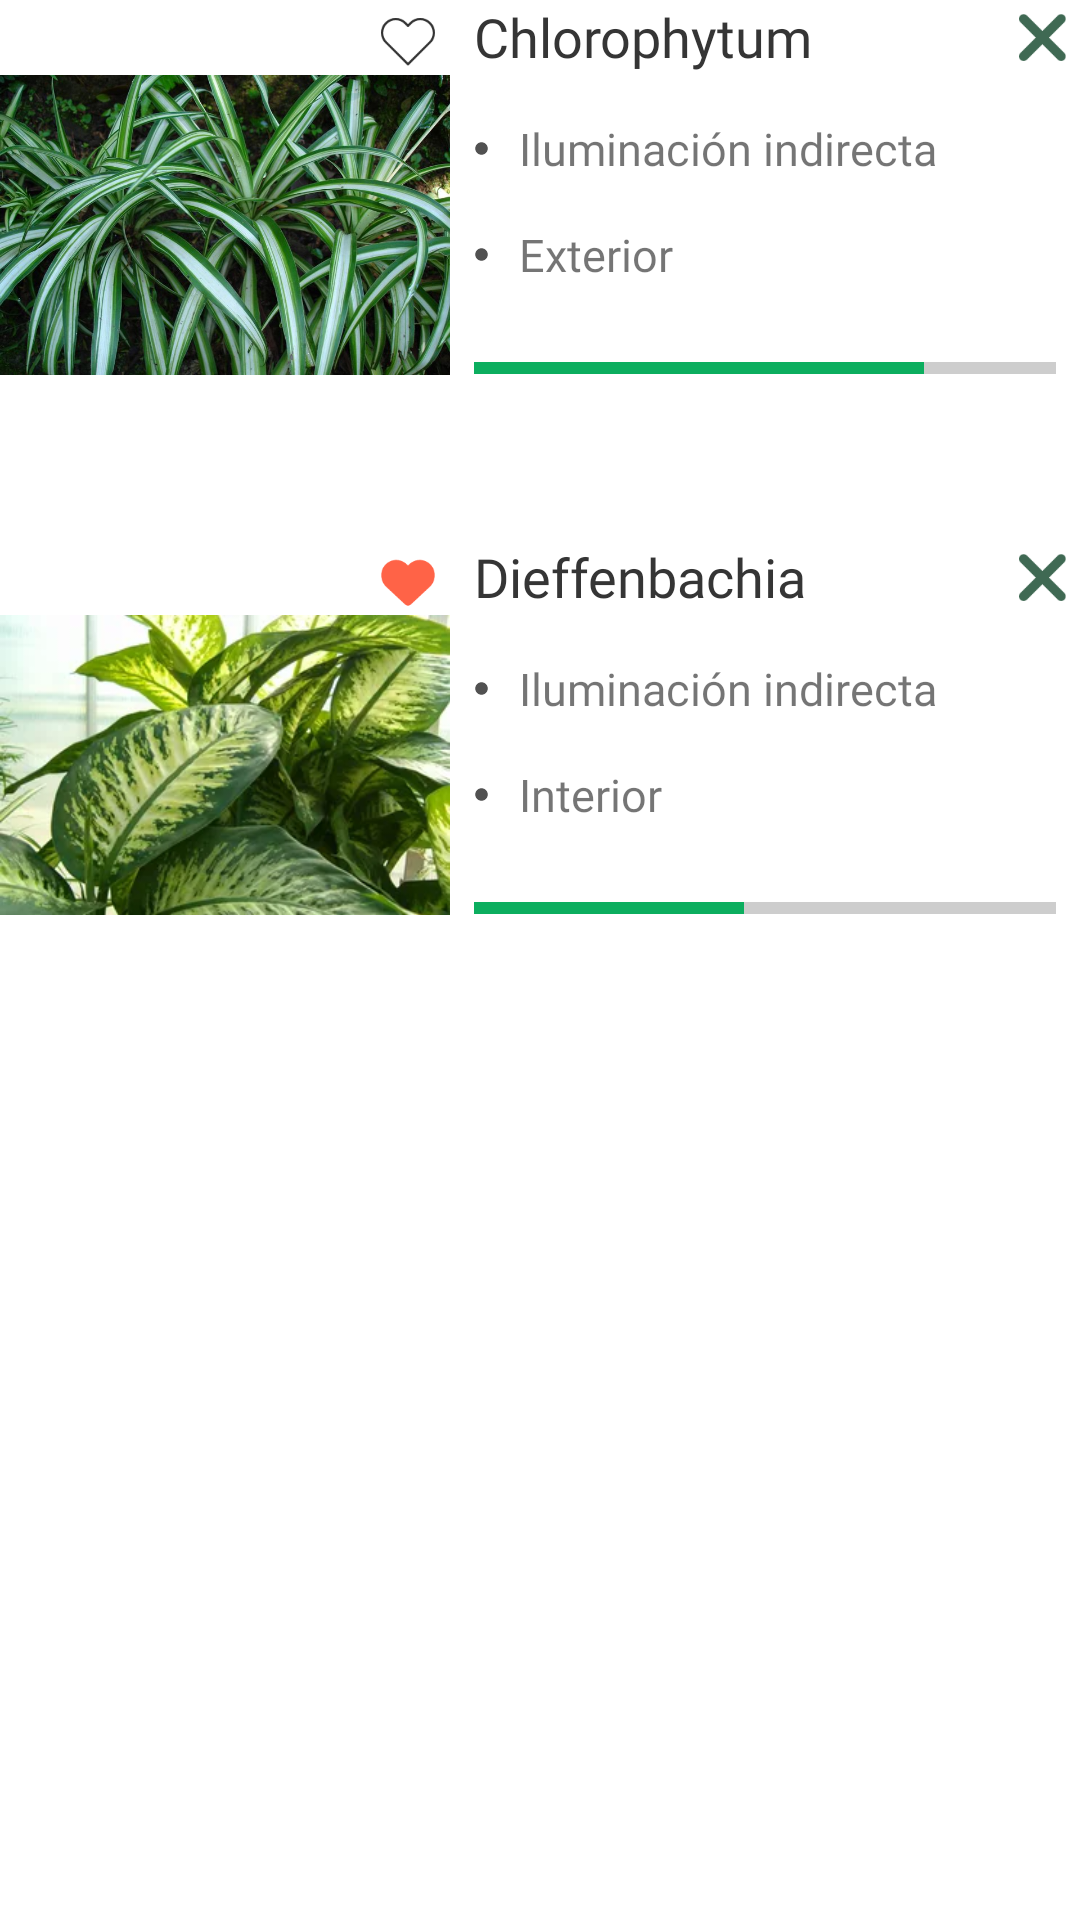

Layout XML and referenced resources for this Android screen:
<!-- AndroidManifest.xml: application theme Theme.StartUpAppGro -->
<!-- res/layout/fragment_garden.xml -->
<?xml version="1.0" encoding="utf-8"?>
<ScrollView xmlns:android="http://schemas.android.com/apk/res/android"
    xmlns:tools="http://schemas.android.com/tools"
    android:layout_width="match_parent"
    android:layout_height="wrap_content">
    <androidx.appcompat.widget.LinearLayoutCompat
        android:layout_width="match_parent"
        android:layout_height="wrap_content"
        android:orientation="vertical"
        xmlns:app="http://schemas.android.com/apk/res-auto"
        tools:context=".GardenFragment">

        <androidx.cardview.widget.CardView
            android:id="@+id/card1"
            android:layout_width="match_parent"
            app:cardCornerRadius="10dp"
            app:cardElevation="0dp"
            android:layout_height="wrap_content">
            <androidx.constraintlayout.widget.ConstraintLayout
                android:layout_width="match_parent"
                android:layout_height="match_parent">
                <androidx.appcompat.widget.AppCompatImageView
                    android:id="@+id/ivPlamera"
                    android:layout_width="150dp"
                    android:layout_height="150dp"
                    android:src="@drawable/jardin1"
                    android:background="@drawable/shape_photo"
                    app:layout_constraintCircleRadius="@dimen/cardview_compat_inset_shadow"
                    app:layout_constraintStart_toStartOf="parent"
                    app:layout_constraintTop_toTopOf="parent"
                    app:layout_constraintBottom_toBottomOf="parent"/>
                <androidx.appcompat.widget.AppCompatImageView
                    android:layout_width="18dp"
                    android:layout_height="18dp"
                    android:src="@drawable/nofavorite"
                    android:layout_margin="5dp"
                    app:layout_constraintEnd_toEndOf="@id/ivPlamera"
                    app:layout_constraintTop_toTopOf="parent"/>
                <androidx.appcompat.widget.AppCompatTextView
                    android:id="@+id/tvPalmera"
                    android:layout_width="wrap_content"
                    android:layout_height="wrap_content"
                    android:text="@string/chlorophytum"
                    android:textSize="18sp"
                    android:layout_marginStart="8dp"
                    android:fontFamily="@font/cera_pro_bold"
                    android:textColor="#353535"
                    app:fontFamily="@font/cera_pro_black"
                    app:layout_constraintStart_toEndOf="@id/ivPlamera"
                    app:layout_constraintTop_toTopOf="parent"/>
                <androidx.appcompat.widget.AppCompatImageView
                    android:id="@+id/ivDelete"
                    android:layout_width="25dp"
                    android:layout_height="25dp"
                    android:src="@drawable/xmark"
                    app:layout_constraintEnd_toEndOf="parent"
                    app:layout_constraintTop_toTopOf="parent"/>
                <TextView android:id="@+id/tvViñeta1"
                    android:layout_width="wrap_content"
                    android:layout_height="wrap_content"
                    android:text="@string/iluminaci_n_indirecta"
                    app:drawableStartCompat="@drawable/ic_baseline_lens_24"
                    app:layout_constraintTop_toBottomOf="@id/tvPalmera"
                    android:drawablePadding="10dp"
                    android:layout_marginStart="8dp"
                    android:layout_marginTop="15dp"
                    android:textSize="15sp"
                    android:fontFamily="@font/cera_pro_medium"
                    app:layout_constraintStart_toEndOf="@id/ivPlamera"/>
                <TextView android:id="@+id/tvExterior1"
                    android:layout_width="wrap_content"
                    android:layout_height="wrap_content"
                    android:text="@string/exterior"
                    app:drawableStartCompat="@drawable/ic_baseline_lens_24"
                    app:layout_constraintTop_toBottomOf="@id/tvViñeta1"
                    android:drawablePadding="10dp"
                    android:layout_marginStart="8dp"
                    android:layout_marginTop="15dp"
                    android:textSize="15sp"
                    android:fontFamily="@font/cera_pro_medium"
                    app:layout_constraintStart_toEndOf="@id/ivPlamera"/>
                <View android:id="@+id/vw1"
                    android:layout_width="0dp"
                    android:layout_height="4dp"
                    android:background="#CDCDCD"
                    android:layout_marginStart="8dp"
                    android:layout_marginEnd="8dp"
                    app:layout_constraintTop_toBottomOf="@id/tvExterior1"
                    app:layout_constraintStart_toEndOf="@id/ivPlamera"
                    app:layout_constraintEnd_toEndOf="parent"
                    app:layout_constraintBottom_toBottomOf="parent"/>
                <View android:id="@+id/vw2"
                    android:layout_width="150dp"
                    android:layout_height="4dp"
                    android:background="#0CAE5F"
                    app:layout_constraintTop_toBottomOf="@id/tvExterior1"
                    app:layout_constraintStart_toStartOf="@id/vw1"
                    app:layout_constraintBottom_toBottomOf="parent"/>
            </androidx.constraintlayout.widget.ConstraintLayout>
        </androidx.cardview.widget.CardView>


        <androidx.cardview.widget.CardView
            android:layout_width="match_parent"
            app:cardCornerRadius="10dp"
            android:layout_marginTop="30dp"
            app:cardElevation="0dp"
            android:layout_height="wrap_content">
            <androidx.constraintlayout.widget.ConstraintLayout
                android:layout_width="match_parent"
                android:layout_height="match_parent">
                <androidx.appcompat.widget.AppCompatImageView
                    android:id="@+id/ivPlamera2"
                    android:layout_width="150dp"
                    android:layout_height="150dp"
                    android:src="@drawable/jardin2"
                    android:background="@drawable/shape_photo"
                    app:layout_constraintCircleRadius="@dimen/cardview_compat_inset_shadow"
                    app:layout_constraintStart_toStartOf="parent"
                    app:layout_constraintTop_toTopOf="parent"
                    app:layout_constraintBottom_toBottomOf="parent"/>
                <androidx.appcompat.widget.AppCompatImageView
                    android:layout_width="18dp"
                    android:layout_height="18dp"
                    android:src="@drawable/favorite"
                    android:layout_margin="5dp"
                    app:layout_constraintEnd_toEndOf="@id/ivPlamera2"
                    app:layout_constraintTop_toTopOf="parent"/>
                <androidx.appcompat.widget.AppCompatTextView
                    android:id="@+id/tvPalmera2"
                    android:layout_width="wrap_content"
                    android:layout_height="wrap_content"
                    android:text="@string/dieffenbachia"
                    android:textSize="18sp"
                    android:layout_marginStart="8dp"
                    android:fontFamily="@font/cera_pro_bold"
                    android:textColor="#353535"
                    app:fontFamily="@font/cera_pro_black"
                    app:layout_constraintStart_toEndOf="@id/ivPlamera2"
                    app:layout_constraintTop_toTopOf="parent"/>
                <androidx.appcompat.widget.AppCompatImageView
                    android:id="@+id/ivDelete2"
                    android:layout_width="25dp"
                    android:layout_height="25dp"
                    android:src="@drawable/xmark"
                    app:layout_constraintEnd_toEndOf="parent"
                    app:layout_constraintTop_toTopOf="parent"/>
                <TextView android:id="@+id/tvViñeta2"
                    android:layout_width="wrap_content"
                    android:layout_height="wrap_content"
                    android:text="@string/iluminaci_n_indirecta"
                    app:drawableStartCompat="@drawable/ic_baseline_lens_24"
                    app:layout_constraintTop_toBottomOf="@id/tvPalmera2"
                    android:drawablePadding="10dp"
                    android:layout_marginStart="8dp"
                    android:layout_marginTop="15dp"
                    android:textSize="15sp"
                    android:fontFamily="@font/cera_pro_medium"
                    app:layout_constraintStart_toEndOf="@id/ivPlamera2"/>
                <TextView android:id="@+id/tvExterior2"
                    android:layout_width="wrap_content"
                    android:layout_height="wrap_content"
                    android:text="@string/interior"
                    app:drawableStartCompat="@drawable/ic_baseline_lens_24"
                    app:layout_constraintTop_toBottomOf="@id/tvViñeta2"
                    android:drawablePadding="10dp"
                    android:layout_marginStart="8dp"
                    android:layout_marginTop="15dp"
                    android:textSize="15sp"
                    android:fontFamily="@font/cera_pro_medium"
                    app:layout_constraintStart_toEndOf="@id/ivPlamera2"/>
                <View android:id="@+id/vw3"
                    android:layout_width="0dp"
                    android:layout_height="4dp"
                    android:background="#CDCDCD"
                    android:layout_marginStart="8dp"
                    android:layout_marginEnd="8dp"
                    app:layout_constraintTop_toBottomOf="@id/tvExterior2"
                    app:layout_constraintStart_toEndOf="@id/ivPlamera2"
                    app:layout_constraintEnd_toEndOf="parent"
                    app:layout_constraintBottom_toBottomOf="parent"/>
                <View android:id="@+id/vw4"
                    android:layout_width="90dp"
                    android:layout_height="4dp"
                    android:background="#0CAE5F"
                    app:layout_constraintTop_toBottomOf="@id/tvExterior2"
                    app:layout_constraintStart_toStartOf="@id/vw3"
                    app:layout_constraintBottom_toBottomOf="parent"/>
            </androidx.constraintlayout.widget.ConstraintLayout>
        </androidx.cardview.widget.CardView>

    </androidx.appcompat.widget.LinearLayoutCompat>
</ScrollView>
<!-- resources referenced by this layout -->
<resources>
  <!-- drawable favorite: png bitmap (drawable, 1253 bytes) -->
  <!-- drawable ic_baseline_lens_24 (drawable) -->
  <vector android:height="5dp" android:tint="#515151"
      android:viewportHeight="24" android:viewportWidth="24"
      android:width="5dp" xmlns:android="http://schemas.android.com/apk/res/android">
      <path android:fillColor="@android:color/white" android:pathData="M12,2C6.48,2 2,6.48 2,12s4.48,10 10,10 10,-4.48 10,-10S17.52,2 12,2z"/>
  </vector>
  <!-- drawable jardin1: jpg bitmap (drawable, 132364 bytes) -->
  <!-- drawable jardin2: webp bitmap (drawable, 19324 bytes) -->
  <!-- drawable nofavorite: png bitmap (drawable, 2188 bytes) -->
  <!-- drawable xmark: png bitmap (drawable, 1159 bytes) -->
  <string name="chlorophytum">Chlorophytum</string>
  <string name="dieffenbachia">Dieffenbachia</string>
  <string name="exterior">Exterior</string>
  <string name="iluminaci_n_indirecta">Iluminación indirecta</string>
  <string name="interior">Interior</string>
  <style name="Theme.StartUpAppGro" parent="Theme.MaterialComponents.DayNight.NoActionBar">
          
          <item name="colorPrimary">@color/purple_500</item>
          <item name="colorPrimaryVariant">@color/purple_700</item>
          <item name="colorOnPrimary">@color/white</item>
          
          <item name="colorSecondary">@color/teal_200</item>
          <item name="colorSecondaryVariant">@color/teal_700</item>
          <item name="colorOnSecondary">@color/black</item>
          
          <item name="android:statusBarColor" tools:targetApi="l">?attr/colorPrimaryVariant</item>
          
      </style>
  <color name="purple_500">#29BC75</color>
  <color name="purple_700">#BFC5C5</color>
  <color name="white">#FFFFFFFF</color>
  <color name="teal_200">#1EA363</color>
  <color name="teal_700">#FF018786</color>
  <color name="black">#FF000000</color>
</resources>
